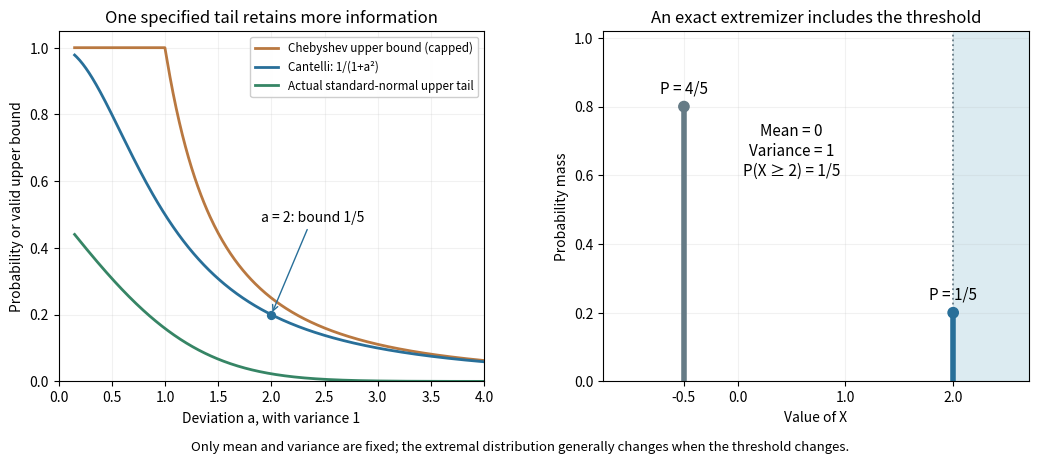

The script that saved this image: (Note: this script raises an exception after producing the figure.)
"""Variance-only upper-tail bounds and an exact two-point extremizer.

Original mathematical examples, not data. Opaque white PNG in CWD.
Dependency and Python versions are documented in pyproject.toml.
"""
from pathlib import Path
from math import erfc,sqrt
import matplotlib
matplotlib.use('Agg')
import matplotlib.pyplot as plt
import numpy as np

fig,axes=plt.subplots(1,2,figsize=(10.6,4.8),dpi=120,facecolor='white')
for ax in axes:
    ax.set_facecolor('white');ax.grid(alpha=0.17)
a=np.linspace(0.15,4,400)
normal=np.array([0.5*erfc(float(x)/sqrt(2)) for x in a])
axes[0].plot(a,np.minimum(1,1/a**2),color='#b97840',lw=2,label='Chebyshev upper bound (capped)')
axes[0].plot(a,1/(1+a**2),color='#286f99',lw=2,label='Cantelli: 1/(1+a²)')
axes[0].plot(a,normal,color='#368565',lw=2,label='Actual standard-normal upper tail')
axes[0].scatter([2],[0.2],color='#286f99',s=32,zorder=5)
axes[0].annotate('a = 2: bound 1/5', (2,0.2),xytext=(1.9,0.48),fontsize=10,
                 arrowprops={'arrowstyle':'->','color':'#286f99'})
axes[0].set(xlim=(0,4),ylim=(0,1.05),xlabel='Deviation a, with variance 1',ylabel='Probability or valid upper bound',
            title='One specified tail retains more information')
axes[0].legend(loc='upper right',fontsize=8.4,framealpha=0.96)
axes[1].axvspan(2,2.7,color='#dcebf1',zorder=0)
axes[1].axvline(2,color='#657b86',ls=':',lw=1.3)
axes[1].vlines([-0.5,2],0,[0.8,0.2],colors=['#657b86','#286f99'],lw=4)
axes[1].scatter([-0.5,2],[0.8,0.2],s=55,color=['#657b86','#286f99'],zorder=4)
axes[1].text(-0.5,0.84,'P = 4/5',ha='center',fontsize=11)
axes[1].text(2,0.24,'P = 1/5',ha='center',fontsize=11)
axes[1].text(0.5,0.6,'Mean = 0\nVariance = 1\nP(X ≥ 2) = 1/5',ha='center',fontsize=11)
axes[1].set(xlim=(-1.25,2.7),ylim=(0,1.02),xticks=[-0.5,0,1,2],xlabel='Value of X',ylabel='Probability mass',
            title='An exact extremizer includes the threshold')
fig.text(0.5,0.025,'Only mean and variance are fixed; the extremal distribution generally changes when the threshold changes.',
         ha='center',fontsize=9.5)
fig.subplots_adjust(left=0.065,right=0.98,top=0.9,bottom=0.17,wspace=0.28)
fig.savefig(Path.cwd()/(Path(__file__).stem+'.png'),facecolor='white');plt.close(fig)
